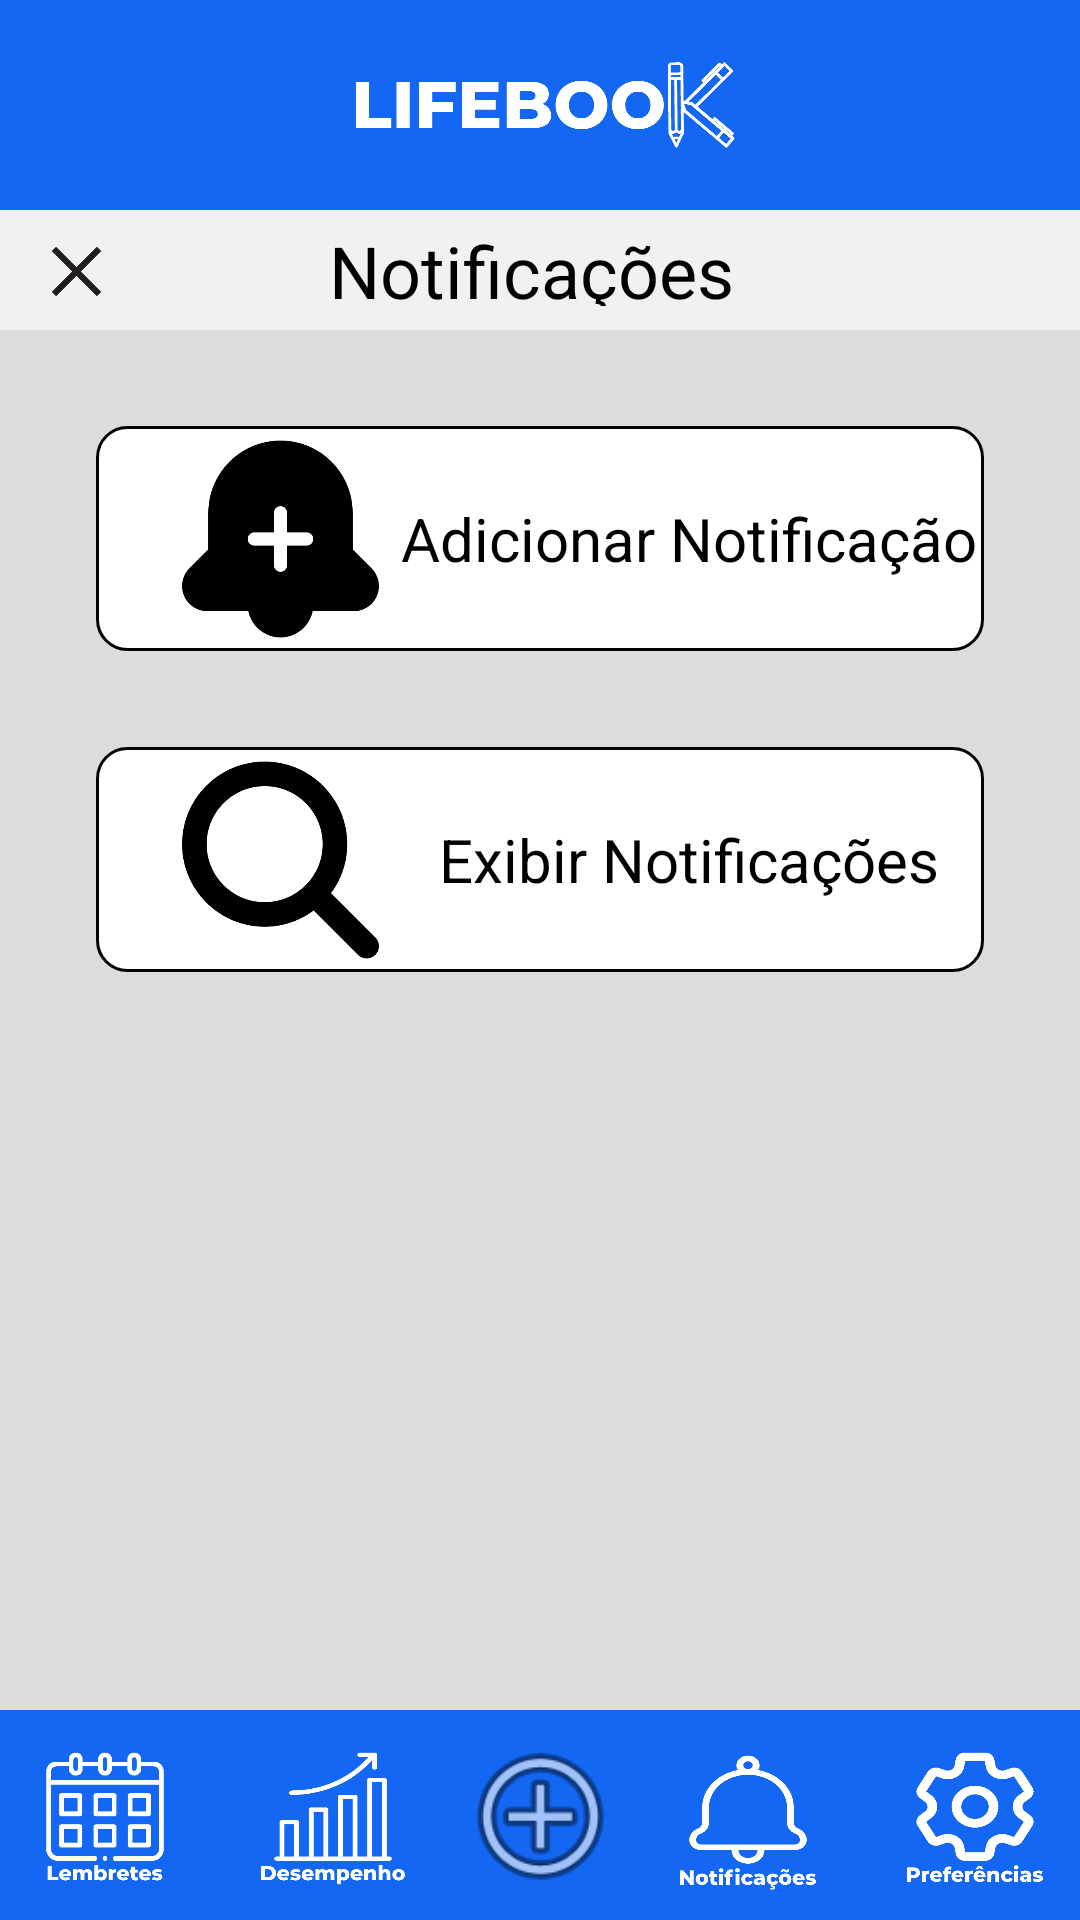

Produce the Android XML layout that renders to this screen, including the resource entries it uses.
<!-- AndroidManifest.xml: application theme Theme.AppJavaVidaAcademica -->
<!-- res/layout/layout_notificacoes.xml -->
<?xml version="1.0" encoding="utf-8"?>
<androidx.constraintlayout.widget.ConstraintLayout xmlns:android="http://schemas.android.com/apk/res/android"
    xmlns:app="http://schemas.android.com/apk/res-auto"
    xmlns:tools="http://schemas.android.com/tools"
    android:layout_width="match_parent"
    android:layout_height="match_parent"
    android:background="#DCDCDC">


    <include
        android:id="@+id/includeMainSup"
        app:layout_constraintTop_toTopOf="parent"
        layout="@layout/layout_superior" />


    <include
        android:id="@+id/includeMainInf"
        layout="@layout/layout_inferior"
        android:layout_marginTop="16dp"
        app:layout_constraintTop_toTopOf="parent"
        tools:layout_editor_absoluteX="16dp" />

    <View
        android:id="@+id/FundroCriarCard"
        android:layout_width="wrap_content"
        android:layout_height="40dp"
        android:alpha="0.6"
        android:background="#FFFFFF"
        app:layout_constraintEnd_toEndOf="parent"
        app:layout_constraintHorizontal_bias="0.666"
        app:layout_constraintStart_toStartOf="parent"
        app:layout_constraintTop_toBottomOf="@+id/includeMainSup" />

    <ImageView
        android:id="@+id/imageView4"
        android:layout_width="35dp"
        android:layout_height="33dp"
        android:layout_marginStart="8dp"
        app:layout_constraintBottom_toBottomOf="@+id/FundroCriarCard"
        app:layout_constraintEnd_toEndOf="@+id/FundroCriarCard"
        app:layout_constraintHorizontal_bias="0.0"
        app:layout_constraintStart_toStartOf="@+id/FundroCriarCard"
        app:layout_constraintTop_toTopOf="@+id/FundroCriarCard"
        app:layout_constraintVertical_bias="0.571"
        app:srcCompat="@drawable/close" />

    <TextView
        android:id="@+id/TextCriarCard"
        android:layout_width="140dp"
        android:layout_height="28dp"
        android:text="Notificações"
        android:textColor="#000000"
        android:textSize="24sp"
        app:layout_constraintBottom_toBottomOf="@+id/FundroCriarCard"
        app:layout_constraintEnd_toEndOf="@+id/FundroCriarCard"
        app:layout_constraintHorizontal_bias="0.498"
        app:layout_constraintStart_toStartOf="parent"
        app:layout_constraintTop_toTopOf="@+id/FundroCriarCard"
        app:layout_constraintVertical_bias="0.333" />

    <View
        android:id="@+id/view6"
        android:layout_width="0dp"
        android:layout_height="75dp"
        android:layout_marginStart="32dp"
        android:layout_marginTop="32dp"
        android:layout_marginEnd="32dp"
        android:background="@drawable/quadrado_borderradius_borderstroke"
        app:layout_constraintEnd_toEndOf="parent"
        app:layout_constraintStart_toStartOf="parent"
        app:layout_constraintTop_toBottomOf="@+id/FundroCriarCard" />

    <View
        android:id="@+id/view7"
        android:layout_width="0dp"
        android:layout_height="75dp"
        android:layout_marginStart="32dp"
        android:layout_marginTop="32dp"
        android:layout_marginEnd="32dp"
        android:background="@drawable/quadrado_borderradius_borderstroke"
        app:layout_constraintEnd_toEndOf="parent"
        app:layout_constraintStart_toStartOf="parent"
        app:layout_constraintTop_toBottomOf="@+id/view6" />

    <TextView
        android:id="@+id/textView5"
        android:layout_width="wrap_content"
        android:layout_height="wrap_content"
        android:layout_marginStart="16dp"
        android:layout_marginEnd="16dp"
        android:text="Adicionar Notificação"
        android:textColor="#000000"
        android:textSize="20sp"
        app:layout_constraintBottom_toBottomOf="@+id/view6"
        app:layout_constraintEnd_toEndOf="@+id/view6"
        app:layout_constraintStart_toEndOf="@+id/imageView2"
        app:layout_constraintTop_toTopOf="@+id/view6" />

    <TextView
        android:id="@+id/textView6"
        android:layout_width="wrap_content"
        android:layout_height="wrap_content"
        android:layout_marginStart="16dp"
        android:layout_marginEnd="16dp"
        android:text="Exibir Notificações"
        android:textColor="#000000"
        android:textSize="20sp"
        app:layout_constraintBottom_toBottomOf="@+id/view7"
        app:layout_constraintEnd_toEndOf="@+id/view7"
        app:layout_constraintStart_toEndOf="@+id/imageView6"
        app:layout_constraintTop_toTopOf="@+id/view7" />

    <ImageView
        android:id="@+id/imageView2"
        android:layout_width="75dp"
        android:layout_height="70dp"
        android:layout_marginStart="24dp"
        app:layout_constraintBottom_toBottomOf="@+id/view6"
        app:layout_constraintStart_toStartOf="@+id/view6"
        app:layout_constraintTop_toTopOf="@+id/view6"
        app:srcCompat="@drawable/notification_bell" />

    <ImageView
        android:id="@+id/imageView6"
        android:layout_width="75dp"
        android:layout_height="70dp"
        android:layout_marginStart="24dp"
        android:layout_marginTop="8dp"
        android:layout_marginBottom="8dp"
        app:layout_constraintBottom_toBottomOf="@+id/view7"
        app:layout_constraintStart_toStartOf="@+id/view7"
        app:layout_constraintTop_toTopOf="@+id/view7"
        app:srcCompat="@drawable/procurar" />


</androidx.constraintlayout.widget.ConstraintLayout>
<!-- res/layout/layout_superior.xml (included above) -->
<?xml version="1.0" encoding="utf-8"?>
<androidx.constraintlayout.widget.ConstraintLayout xmlns:android="http://schemas.android.com/apk/res/android"
    xmlns:app="http://schemas.android.com/apk/res-auto"
    android:layout_width="match_parent"
    android:layout_height="70dp"
    android:orientation="vertical">

    <View
        android:id="@+id/barraSuperior"
        android:layout_width="wrap_content"
        android:layout_height="70dp"
        android:background="#1367F2"
        app:layout_constraintEnd_toEndOf="parent"
        app:layout_constraintStart_toStartOf="parent"
        app:layout_constraintTop_toTopOf="parent" />

    <ImageView
        android:id="@+id/lifeBook"
        android:layout_width="151dp"
        android:layout_height="70dp"
        app:layout_constraintBottom_toBottomOf="@+id/barraSuperior"
        app:layout_constraintEnd_toEndOf="parent"
        app:layout_constraintStart_toStartOf="parent"
        app:layout_constraintTop_toTopOf="parent"
        app:srcCompat="@drawable/lifebook" />

</androidx.constraintlayout.widget.ConstraintLayout>
<!-- res/layout/layout_inferior.xml (included above) -->
<?xml version="1.0" encoding="utf-8"?>
<androidx.constraintlayout.widget.ConstraintLayout xmlns:android="http://schemas.android.com/apk/res/android"
    xmlns:app="http://schemas.android.com/apk/res-auto"
    android:layout_width="match_parent"
    android:layout_height="match_parent"
    android:orientation="vertical">


    <View
        android:id="@+id/barraInferior"
        android:layout_width="wrap_content"
        android:layout_height="70dp"
        android:background="#1367F2"
        app:layout_constraintBottom_toBottomOf="parent"
        app:layout_constraintEnd_toEndOf="parent"
        app:layout_constraintStart_toStartOf="parent" />

    <ImageView
        android:id="@+id/lembretes"
        android:layout_width="70dp"
        android:layout_height="50dp"
        app:layout_constraintBottom_toBottomOf="parent"
        app:layout_constraintTop_toTopOf="@+id/barraInferior"
        app:srcCompat="@drawable/lembretes" />

    <ImageView
        android:id="@+id/desempenho"
        android:layout_width="70dp"
        android:layout_height="50dp"
        app:layout_constraintBottom_toBottomOf="parent"
        app:layout_constraintEnd_toStartOf="@+id/add"
        app:layout_constraintStart_toEndOf="@+id/lembretes"
        app:layout_constraintTop_toTopOf="@+id/barraInferior"
        app:srcCompat="@drawable/desempenho" />

    <ImageView
        android:id="@+id/notificacoes"
        android:layout_width="70dp"
        android:layout_height="50dp"
        app:layout_constraintBottom_toBottomOf="parent"
        app:layout_constraintEnd_toStartOf="@+id/configuracoes"
        app:layout_constraintStart_toEndOf="@+id/add"
        app:layout_constraintTop_toTopOf="@+id/barraInferior"
        app:layout_constraintVertical_bias="0.55"
        app:srcCompat="@drawable/notificacoes" />

    <ImageView
        android:id="@+id/configuracoes"
        android:layout_width="70dp"
        android:layout_height="50dp"
        app:layout_constraintBottom_toBottomOf="parent"
        app:layout_constraintEnd_toEndOf="@+id/barraInferior"
        app:layout_constraintTop_toTopOf="@+id/barraInferior"
        app:srcCompat="@drawable/configuracao" />


    <ImageView
        android:id="@+id/add"
        android:layout_width="57dp"
        android:layout_height="73dp"
        app:layout_constraintBottom_toBottomOf="parent"
        app:layout_constraintEnd_toEndOf="@+id/barraInferior"
        app:layout_constraintStart_toStartOf="parent"
        app:layout_constraintTop_toTopOf="@+id/barraInferior"
        app:srcCompat="@android:drawable/ic_menu_add" />

</androidx.constraintlayout.widget.ConstraintLayout>
<!-- resources referenced by this layout -->
<resources>
  <!-- drawable close: png bitmap (drawable, 1893 bytes) -->
  <!-- drawable configuracao: png bitmap (drawable, 13772 bytes) -->
  <!-- drawable desempenho: png bitmap (drawable, 8336 bytes) -->
  <!-- drawable lembretes: png bitmap (drawable, 9419 bytes) -->
  <!-- drawable lifebook: png bitmap (drawable, 20731 bytes) -->
  <!-- drawable notificacoes: png bitmap (drawable, 10505 bytes) -->
  <!-- drawable notification_bell: png bitmap (drawable, 9151 bytes) -->
  <!-- drawable procurar: png bitmap (drawable, 11921 bytes) -->
  <!-- drawable quadrado_borderradius_borderstroke (drawable) -->
  <?xml version="1.0" encoding="utf-8"?>
  <shape xmlns:android="http://schemas.android.com/apk/res/android"
      android:shape="rectangle">
  
      <corners android:radius="10dp"/>
  
  
      <solid android:color="#FFFFFF"/>
  
      <stroke android:width="1dp"
          android:color="#000000"/>
  
  </shape>
  <style name="Theme.AppJavaVidaAcademica" parent="Base.Theme.AppJavaVidaAcademica" />
  <style name="Base.Theme.AppJavaVidaAcademica" parent="Theme.Material3.DayNight.NoActionBar">
          
          
      </style>
</resources>
